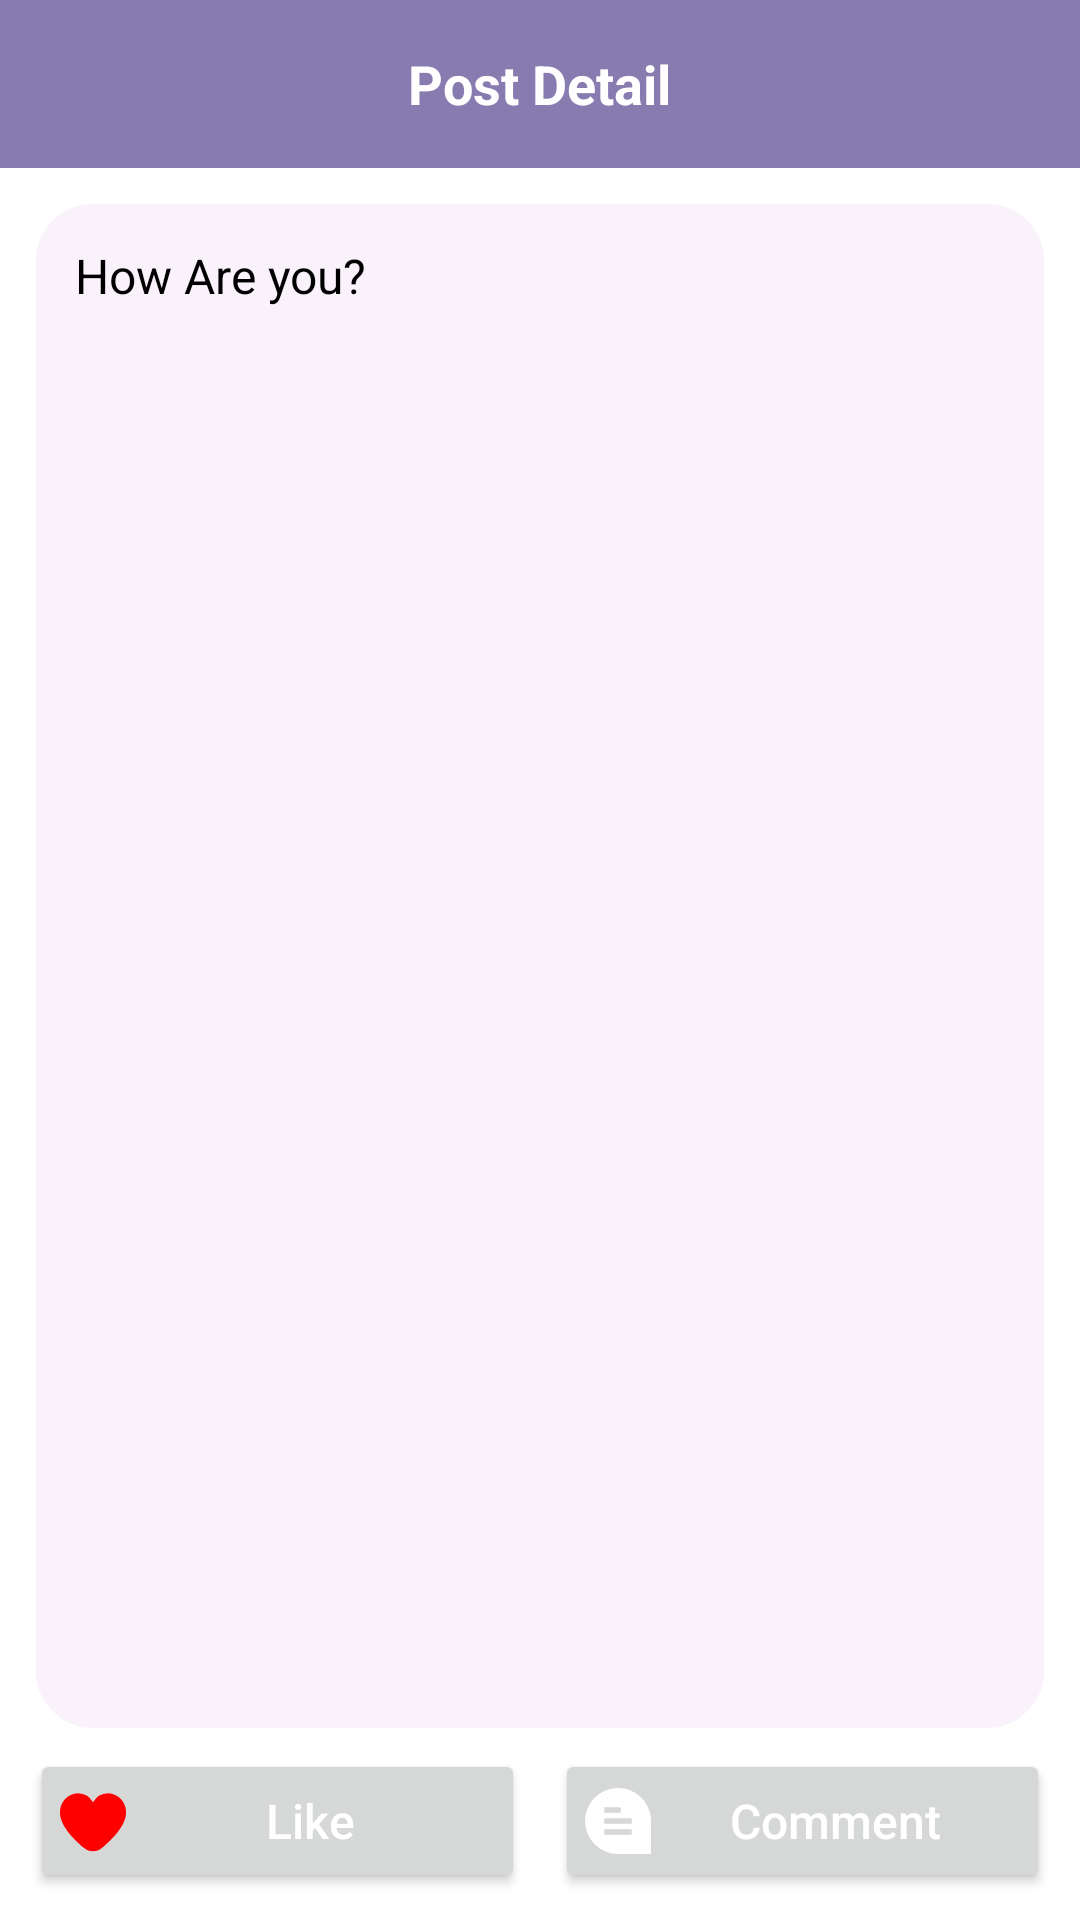

Layout XML and referenced resources for this Android screen:
<!-- AndroidManifest.xml: application theme Theme.RandomStory -->
<!-- res/layout/activity_detail_post.xml -->
<?xml version="1.0" encoding="utf-8"?>
<LinearLayout xmlns:android="http://schemas.android.com/apk/res/android"
    xmlns:tools="http://schemas.android.com/tools"
    android:layout_width="match_parent"
    android:layout_height="match_parent"
    android:background="@color/white"
    android:orientation="vertical"
    tools:context=".Activities.DetailPostActivity">

    <RelativeLayout
        android:id="@+id/toolbar"
        android:layout_width="match_parent"
        android:layout_height="?actionBarSize"
        android:background="@color/blue">

        <ImageView
            android:id="@+id/icBack"
            android:layout_width="25dp"
            android:layout_height="20dp"
            android:layout_alignParentStart="true"
            android:layout_centerVertical="true"
            android:layout_marginStart="10dp"
            android:layout_marginTop="10dp"
            android:layout_marginBottom="10dp"
            android:contentDescription="@string/todo"
            android:src="@drawable/ic_back" />

        <TextView
            android:layout_width="wrap_content"
            android:layout_height="wrap_content"
            android:layout_centerInParent="true"
            android:text="Post Detail"
            android:textColor="@color/white"
            android:textSize="18sp"
            android:textStyle="bold" />
    </RelativeLayout>

    <TextView
        android:id="@+id/storytext"
        android:layout_width="match_parent"
        android:layout_height="0dp"
        android:layout_marginHorizontal="10dp"
        android:layout_marginTop="10dp"
        android:padding="15dp"
        android:textSize="16sp"
        android:textColor="@color/black"
        android:text="How Are you?"
        android:layout_marginBottom="5dp"
        android:layout_weight="4.5"
        android:background="@drawable/card_design" />

    <LinearLayout
        android:layout_width="match_parent"
        android:layout_height="0dp"
        android:layout_marginHorizontal="10dp"
        android:layout_weight="0.5"
        android:orientation="horizontal"
        android:weightSum="2">

        <Button
            android:id="@+id/likeBtn"
            android:layout_width="0dp"
            android:layout_height="wrap_content"
            android:layout_marginEnd="5dp"
            android:layout_weight="1"
            android:drawableLeft="@drawable/ic_heart"
            android:drawableTint="@color/red"
            android:padding="10dp"
            android:foreground="@drawable/ripple_effect"
            android:textColor="@color/white"
            android:paddingHorizontal="10dp"
            android:text="Like"
            android:textAllCaps="false"
            android:textSize="16sp"
            tools:ignore="NestedWeights" />

        <Button
            android:id="@+id/commentBtn"
            android:layout_width="0dp"
            android:layout_height="wrap_content"
            android:layout_marginStart="5dp"
            android:foreground="@drawable/ripple_effect"
            android:layout_weight="1"
            android:drawableLeft="@drawable/ic_comment"
            android:padding="10dp"
            android:textColor="@color/white"
            android:text="Comment"
            android:textAllCaps="false"
            android:textSize="16sp" />

    </LinearLayout>
</LinearLayout>
<!-- resources referenced by this layout -->
<resources>
  <color name="black">#FF000000</color>
  <color name="blue">#887BB0</color>
  <color name="red">#FF0000</color>
  <color name="white">#FFFFFFFF</color>
  <!-- drawable card_design (drawable) -->
  <?xml version="1.0" encoding="UTF-8"?>
  <shape xmlns:android="http://schemas.android.com/apk/res/android"
      android:id="@+id/listview_background_shape">
      <stroke
          android:width="2dp"
          android:color="@color/white" />
      <padding
          android:bottom="2dp"
          android:left="2dp"
          android:right="2dp"
          android:top="2dp" />
      <corners
          android:bottomLeftRadius="20dp"
          android:bottomRightRadius="20dp"
          android:topLeftRadius="20dp"
          android:topRightRadius="20dp" />
  
      <solid android:color="@color/gry" />
  </shape>
  <!-- drawable ic_comment (drawable) -->
  <vector xmlns:android="http://schemas.android.com/apk/res/android"
      android:width="22dp"
      android:height="22dp"
      android:viewportWidth="24"
      android:viewportHeight="24">
    <path
        android:fillColor="@color/white"
        android:pathData="M24,11.309L24,24L12.018,24A12,12 0,1 1,24 11.246ZM13,7L7,7L7,9h6ZM17,11L7,11v2L17,13ZM17,15L7,15v2L17,17Z"/>
  </vector>
  <!-- drawable ic_heart (drawable) -->
  <vector xmlns:android="http://schemas.android.com/apk/res/android"
      android:width="22dp"
      android:height="22dp"
      android:viewportWidth="24"
      android:viewportHeight="24">
    <path
        android:fillColor="@color/white"
        android:pathData="M17.5,1.917a6.4,6.4 0,0 0,-5.5 3.3,6.4 6.4,0 0,0 -5.5,-3.3A6.8,6.8 0,0 0,0 8.967c0,4.547 4.786,9.513 8.8,12.88a4.974,4.974 0,0 0,6.4 0C19.214,18.48 24,13.514 24,8.967A6.8,6.8 0,0 0,17.5 1.917Z"/>
  </vector>
  <!-- drawable ripple_effect (drawable) -->
  <?xml version="1.0" encoding="utf-8"?>
  <ripple xmlns:android="http://schemas.android.com/apk/res/android"
      android:color="@color/skin">
      <item android:id="@android:id/mask">
          <shape android:shape="rectangle">
              <solid android:color="@color/skin" />
              <corners android:radius="20dp" />
          </shape>
      </item>
  
  </ripple>
  <string name="todo">TODO</string>
  <style name="Theme.RandomStory" parent="Theme.MaterialComponents.DayNight.NoActionBar">
          
  
          <item name="colorPrimary">@color/blue</item>
          <item name="colorPrimaryVariant">@color/blue</item>
          <item name="colorOnPrimary">@color/white</item>
          
          <item name="colorSecondary">@color/teal_200</item>
          <item name="colorSecondaryVariant">@color/teal_200</item>
          <item name="colorOnSecondary">@color/black</item>
          
  
          
          <item name="android:statusBarColor" tools:targetApi="l">?attr/colorPrimaryVariant</item>
          
      </style>
  <color name="gry">#F9F2FB</color>
  <color name="skin">#f9dac2</color>
  <color name="teal_200">#808080</color>
</resources>
